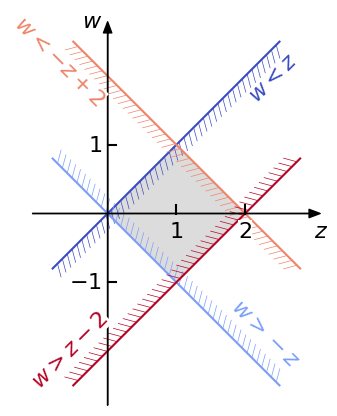

Reproduce this figure in Python.
import matplotlib.pyplot as plt
import numpy as np
from matplotlib import rc
import matplotlib.colors as colors
from matplotlib import cm
import math
from matplotlib.patches import Polygon


__author__ = 'ernesto'


def point_in_line_given_distance(m, n, d, x1, left_position=True):
    """
    Computes the coordinates of a point (x2, y2) of distance d of another point (x1, y1), both over a line
    y = mx + n
    :param m: line slope
    :param n: line cut with y axes
    :param d: distance
    :param x1: reference point over the line
    :param left_position: there are two solutions. select the returned solution
    :return: coordinates of the point
    """
    y1 = m * x1 + n
    A = m ** 2 + 1
    B = 2 * (m*n - m*y1 - x1)
    C = y1 ** 2 - d ** 2 + x1 ** 2 - 2 * n * y1 + n ** 2
    if left_position:
        x2 = np.amin(np.roots([A, B, C]))
    else:
        x2 = np.amax(np.roots([A, B, C]))
    y2 = m * x2 + n
    return x2, y2


def half_plane_ticks(x1, y1, x2, y2, left_position=True):
    # length of the line
    line_len = math.sqrt((x2 - x1) ** 2 + (y2 - y1) ** 2)
    # length of the proyection of ticks over the line
    ticks_len_x = ticks_len * math.cos(ticks_angle)
    # number of ticks in the line
    nticks = math.ceil((line_len - ticks_len_x) / ticks_sep)

    # line equation (y = mx + n)
    m = (y2 - y1) / (x2 - x1)
    n = -m * x1 + y1
    # x coordinates of beginning of ticks
    alpha = math.atan(m)
    xi = x1 + math.cos(alpha) * (ticks_len_x + ticks_sep * np.arange(nticks))

    # parallel line for the end of ticks
    # line perpendicular to the line for (x1, y1)
    mper = -1 / m
    nper = -mper * x1 + y1
    ticks_len_y = ticks_len * math.sin(ticks_angle)
    xp, yp = point_in_line_given_distance(mper, nper, ticks_len_y, x1, left_position=left_position)
    mt = m
    nt = -mt * xp + yp
    # x coordinates of the end of ticks
    xf = xp + + math.cos(alpha) * (ticks_sep * np.arange(nticks))
    return xi, xf, m*xi + n, mt*xf + nt


# if use latex or mathtext
rc('text', usetex=False)

# axis limits
w_min = -2.5
w_max = 2.5
z_min = -0.8
z_max = 2.8

delta_ax = 0.3
z_ax_max = z_max + delta_ax
z_ax_min = z_min - delta_ax
w_ax_max = w_max + delta_ax
w_ax_min = w_min - delta_ax
# font size
font_size = 16
# colors
c = [0, 0.2, 0.8, 1]
cNorm = colors.Normalize(vmin=0, vmax=1)
scalarMap = cm.ScalarMappable(norm=cNorm, cmap=cm.coolwarm)

# half-plane ticks parameters
ticks_sep = 0.1
ticks_len = 0.2
ticks_angle = math.pi/3

fig = plt.figure(1, figsize=(5, 5), frameon=False)
ax = fig.add_subplot(111)
plt.axis([z_ax_min, z_ax_max, w_ax_min, w_ax_max])
ax.set_aspect('equal', adjustable='box')


# axis arrows
plt.annotate("", xytext=(z_ax_min, 0), xycoords='data', xy=(z_ax_max, 0), textcoords='data',
             arrowprops=dict(width=0.2, headwidth=6, headlength=8, facecolor='black', shrink=0.002))
plt.annotate("", xytext=(0, w_ax_min), xycoords='data', xy=(0, w_ax_max), textcoords='data',
             arrowprops=dict(width=0.2, headwidth=6, headlength=8, facecolor='black', shrink=0.002))

# axis labels
plt.text(-0.08, w_ax_max, r'$w$', fontsize=font_size, ha='right', va='center')
plt.text(z_ax_max, -0.35, r'$z$', fontsize=font_size, ha='center', va='baseline')


# region 1
# region limit (w=z)
plt.plot([z_min, w_max], [z_min, w_max], color=scalarMap.to_rgba(c[0]))
xi, xf, yi, yf = half_plane_ticks(z_min, z_min, w_max, w_max, left_position=False)
plt.plot([xi, xf], [yi, yf], color=scalarMap.to_rgba(c[0]), lw=0.5)
plt.text(z_max-0.4, w_max-0.95, r'$w<z$', fontsize=font_size, ha='center', va='bottom', rotation=45,
         color=scalarMap.to_rgba(c[0]))

# region 2
# region limit (w=-z)
plt.plot([z_min, w_max], [-z_min, -w_max], color=scalarMap.to_rgba(c[1]))
xi, xf, yi, yf = half_plane_ticks(z_min, -z_min, w_max, -w_max, left_position=False)
plt.plot([xi, xf], [yi, yf], color=scalarMap.to_rgba(c[1]), lw=0.5)
plt.text(z_max-0.5, w_min+0.2, r'$w>-z$', fontsize=font_size, ha='center', va='bottom', rotation=-45,
         color=scalarMap.to_rgba(c[1]))

# region 3
# region limit (z+w=2)
plt.plot([2-w_max, z_max], [w_max, 2-z_max], color=scalarMap.to_rgba(c[2]))
xi, xf, yi, yf = half_plane_ticks(2-w_max, w_max, z_max, 2-z_max, left_position=True)
plt.plot([xi, xf], [yi, yf], color=scalarMap.to_rgba(c[2]), lw=0.5)
plt.text(-0.7, 1.5, r'$w<-z+2$', fontsize=font_size, ha='center', va='bottom', rotation=-45,
         color=scalarMap.to_rgba(c[2]), bbox=dict(facecolor='w', edgecolor='none', pad=0))

# region 4
# region limit (z-w=2)
plt.plot([2+w_min, z_max], [w_min, z_max-2], color=scalarMap.to_rgba(c[3]))
xi, xf, yi, yf = half_plane_ticks(2+w_min, w_min, z_max, z_max-2, left_position=True)
plt.plot([xi, xf], [yi, yf], color=scalarMap.to_rgba(c[3]), lw=0.5)
plt.text(z_min+0.25, w_min-0.1, r'$w>z-2$', fontsize=font_size, ha='center', va='bottom', rotation=45,
         color=scalarMap.to_rgba(c[3]), bbox=dict(facecolor='w', edgecolor='none', pad=0))

# ticks
tl = 0.12
# yticks and labels
plt.plot([0, tl], [1, 1], 'k')
plt.plot([0, tl], [-1, -1], 'k')
plt.text(-0.08, 1, r'$1$', fontsize=font_size, ha='right', va='center')
plt.text(-0.08, -1, r'$-1$', fontsize=font_size, ha='right', va='center')
# xticks and labels
plt.plot([2, 2], [0, tl], 'k')
plt.plot([1, 1], [0, tl], 'k')
plt.text(2, -0.35, r'$2$', fontsize=font_size, ha='center', va='baseline',
         bbox=dict(facecolor='w', edgecolor='none', pad=0))
plt.text(1, -0.35, r'$1$', fontsize=font_size, ha='center', va='baseline')

# filled region
vertices = np.array([[0, 0], [1, 1], [2, 0], [1, -1]])
ax.add_patch(Polygon(vertices, facecolor=scalarMap.to_rgba(0.5), edgecolor='none'))


plt.axis('off')
plt.savefig('joint_distribution_sum_sub_v3.pdf', bbox_inches='tight')

plt.show()

